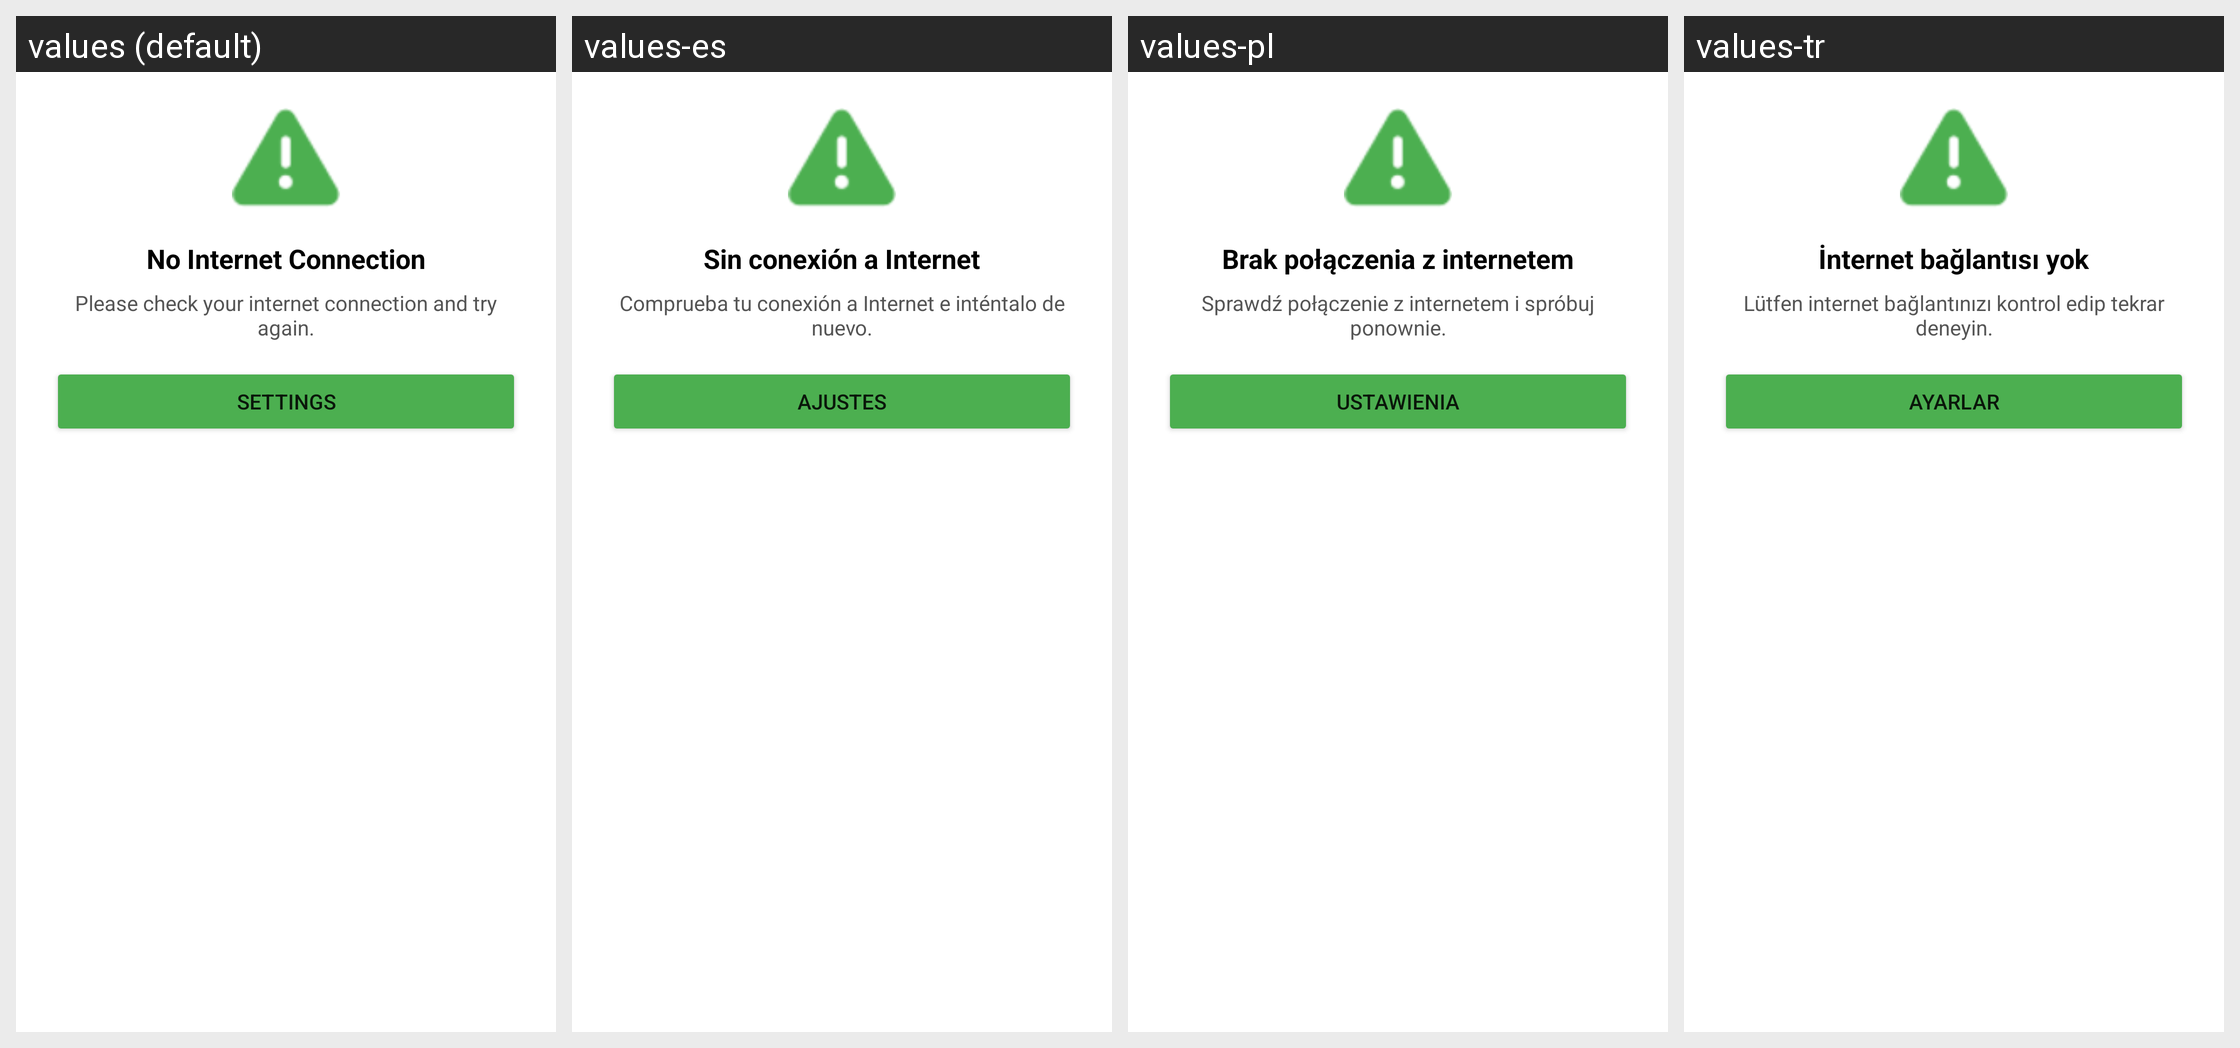

The same Android screen rendered under several of its app's locales, left to right. List the strings drawn on it with the default value and each locale's translation.
Android screen res/layout/no_internet_dialog.xml rendered under 4 locales, left to right: values (default), values-es, values-pl, values-tr. Device: Nexus 5 (rendered at 1080×1920; each locale shown at half size, 540×960, under a caption strip naming it); theme Theme.Epub_reader.
Other locales in the repository, not shown: values-ar, values-de, values-fr, values-hi, values-in, values-it, values-ja, values-ko, values-pt, values-tl, values-vi, values-zh.
Strings drawn on this screen, with the default value and each locale's value (text and hints the layout hard-codes, and strings that could not be matched under every locale, appear in the picture but are not listed):

no_internet
  values: No Internet Connection
  values-es: Sin conexión a Internet
  values-pl: Brak połączenia z internetem
  values-tr: İnternet bağlantısı yok

no_internet_message
  values: Please check your internet connection and try again.
  values-es: Comprueba tu conexión a Internet e inténtalo de nuevo.
  values-pl: Sprawdź połączenie z internetem i spróbuj ponownie.
  values-tr: Lütfen internet bağlantınızı kontrol edip tekrar deneyin.

setting
  values: Settings
  values-es: Ajustes
  values-pl: Ustawienia
  values-tr: Ayarlar
